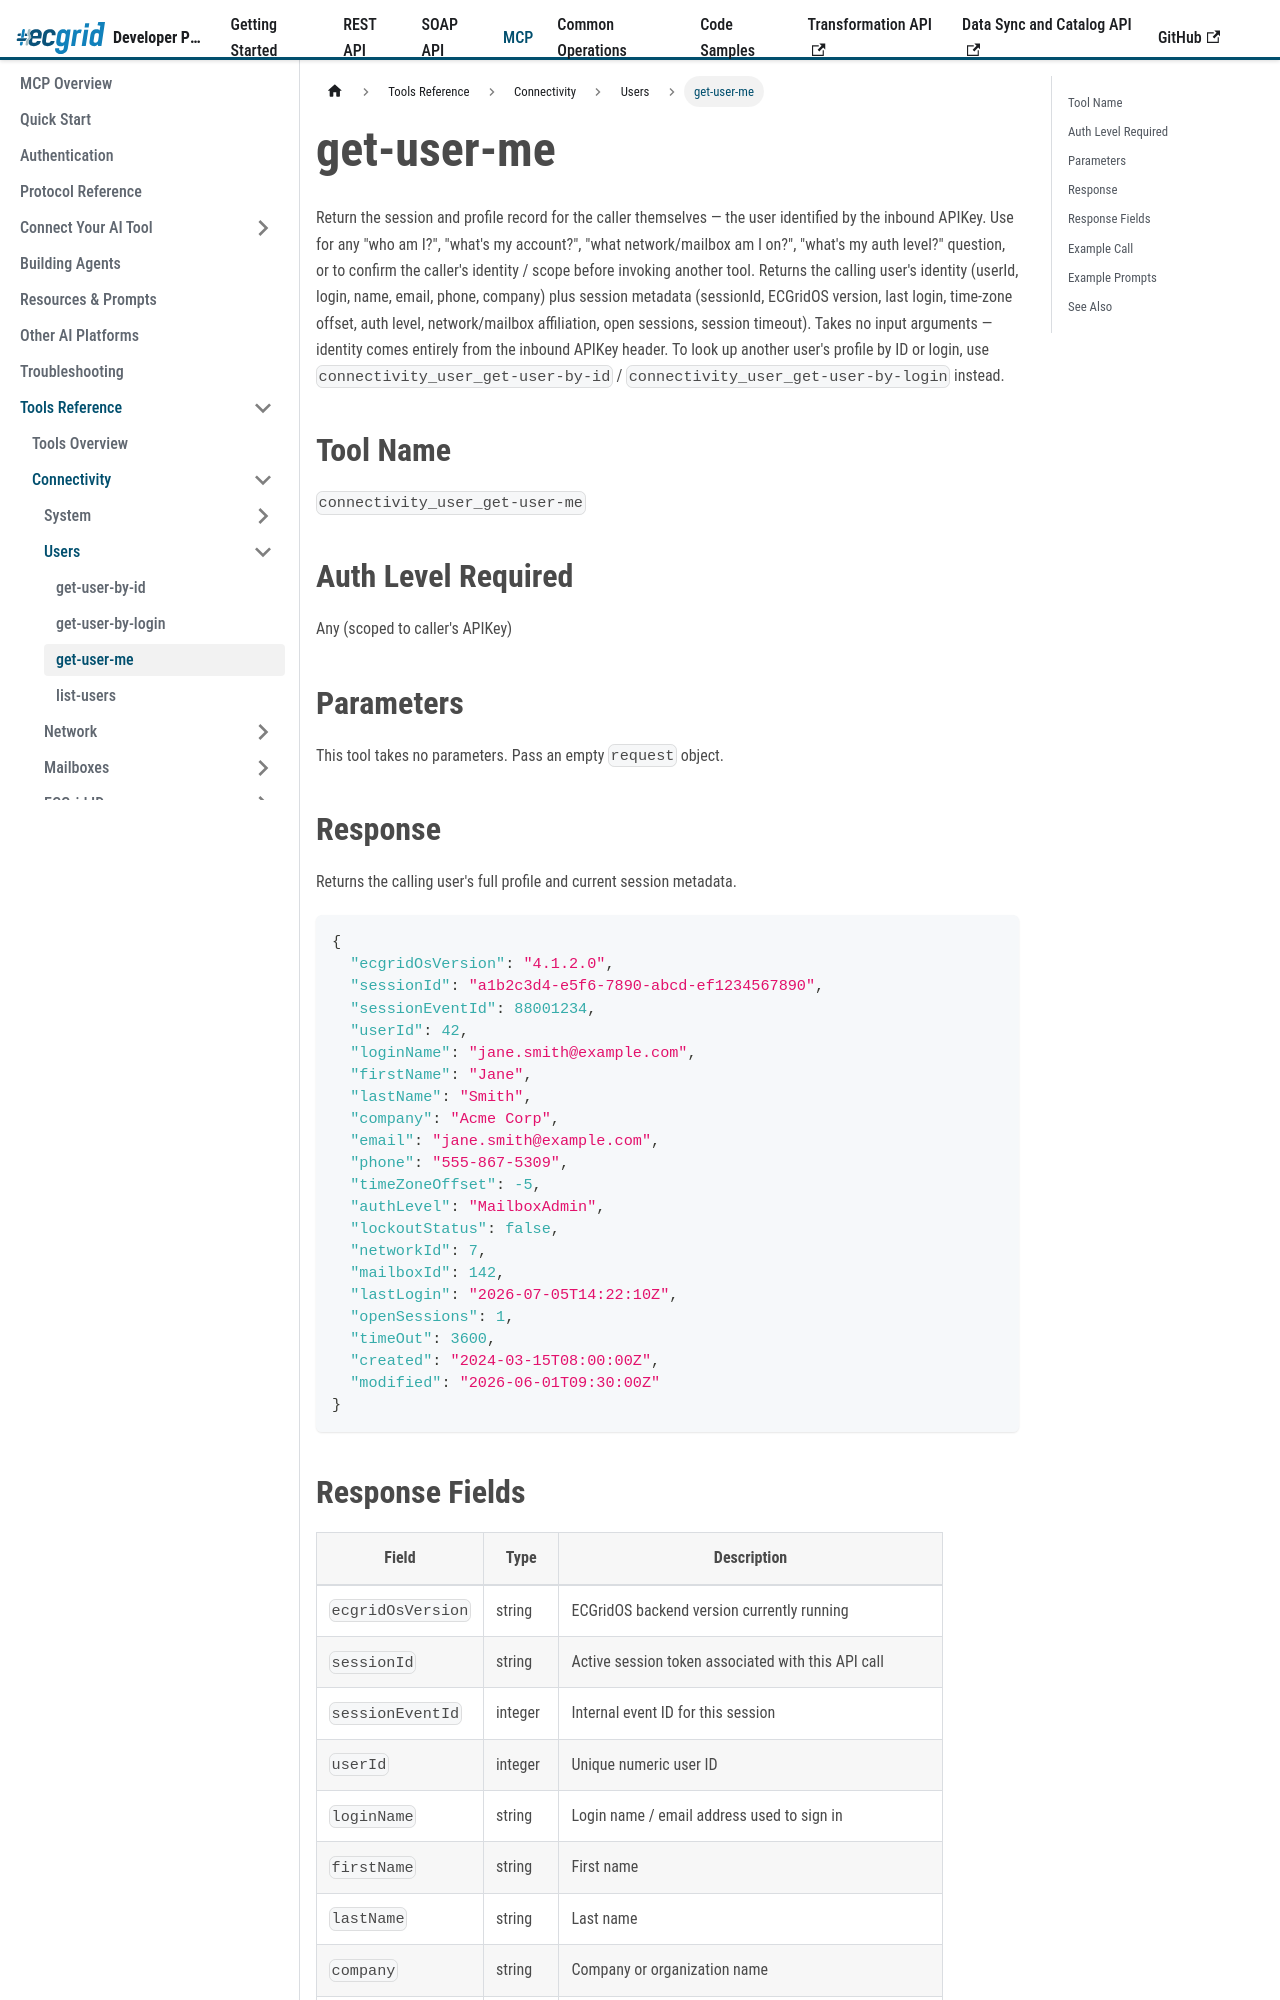

repository: LorenData/ecgrid-developer-documentation · page: docs/mcp/tools/connectivity/users/get-user-me.html · generator: docusaurus

---
title: get-user-me
---

{/*
AI Attribution — Loren Data AI Use Policy §8.2
Tool: Claude Code (Anthropic)
2026-07-06: get-user-me tool reference - Greg Kolinski
*/}

# get-user-me

Return the session and profile record for the caller themselves — the user identified by the inbound APIKey. Use for any "who am I?", "what's my account?", "what network/mailbox am I on?", "what's my auth level?" question, or to confirm the caller's identity / scope before invoking another tool. Returns the calling user's identity (userId, login, name, email, phone, company) plus session metadata (sessionId, ECGridOS version, last login, time-zone offset, auth level, network/mailbox affiliation, open sessions, session timeout). Takes no input arguments — identity comes entirely from the inbound APIKey header. To look up another user's profile by ID or login, use `connectivity_user_get-user-by-id` / `connectivity_user_get-user-by-login` instead.

## Tool Name

`connectivity_user_get-user-me`

## Auth Level Required

Any (scoped to caller's APIKey)

## Parameters

This tool takes no parameters. Pass an empty `request` object.

## Response

Returns the calling user's full profile and current session metadata.

```json
{
  "ecgridOsVersion": "4.1.2.0",
  "sessionId": "a1b2c3d4-e5f6-7890-abcd-ef1234567890",
  "sessionEventId": 88001234,
  "userId": 42,
  "loginName": "jane.smith@example.com",
  "firstName": "Jane",
  "lastName": "Smith",
  "company": "Acme Corp",
  "email": "jane.smith@example.com",
  "phone": "555-867-5309",
  "timeZoneOffset": -5,
  "authLevel": "MailboxAdmin",
  "lockoutStatus": false,
  "networkId": 7,
  "mailboxId": 142,
  "lastLogin": "2026-07-05T14:22:10Z",
  "openSessions": 1,
  "timeOut": 3600,
  "created": "2024-03-15T08:00:00Z",
  "modified": "2026-06-01T09:30:00Z"
}
```
